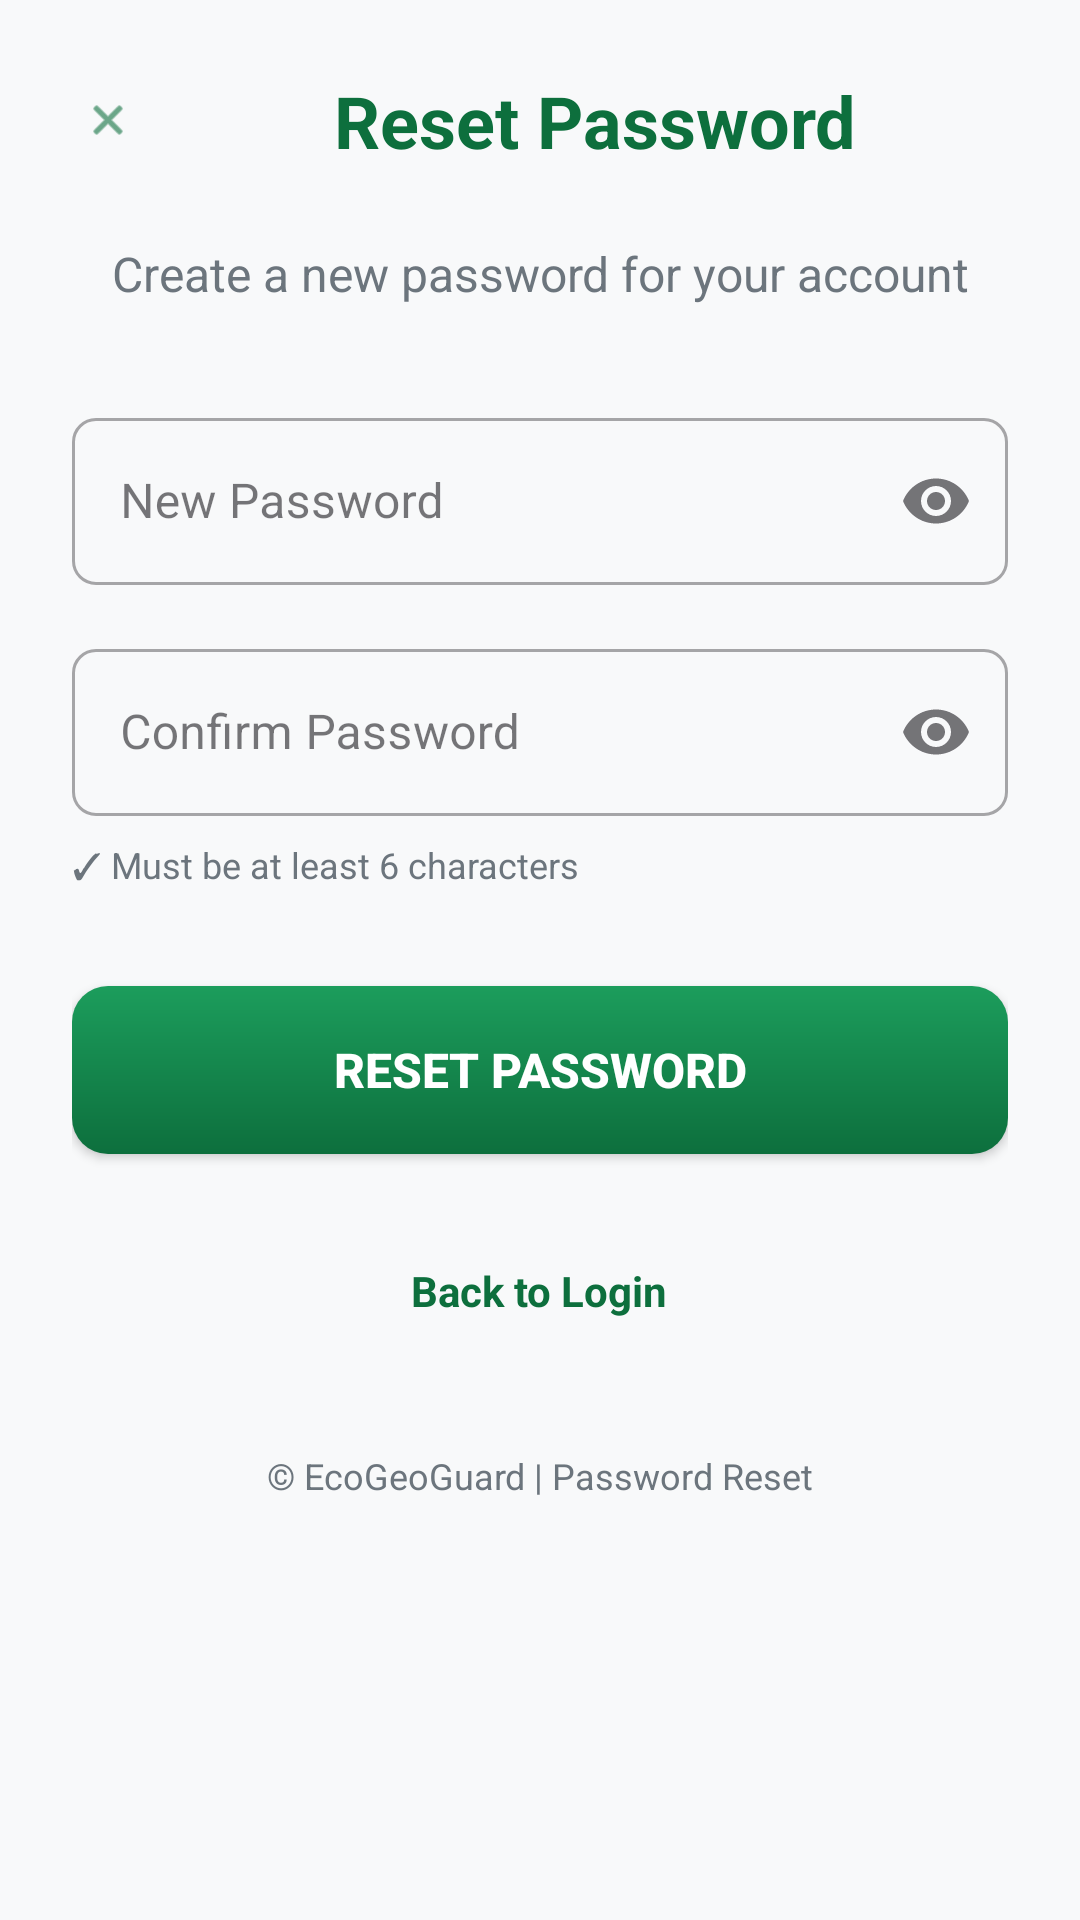

Reconstruct the res/layout file that produces this screen, plus the resources it refers to.
<!-- AndroidManifest.xml: application theme Theme.EcoGeoGuard -->
<!-- res/layout/fragment_reset_password.xml -->
<?xml version="1.0" encoding="utf-8"?>
<ScrollView xmlns:android="http://schemas.android.com/apk/res/android"
    xmlns:app="http://schemas.android.com/apk/res-auto"
    android:layout_width="match_parent"
    android:layout_height="match_parent"
    android:background="@color/bgLight">

    <LinearLayout
        android:layout_width="match_parent"
        android:layout_height="wrap_content"
        android:orientation="vertical"
        android:padding="24dp">

        
        <LinearLayout
            android:layout_width="match_parent"
            android:layout_height="wrap_content"
            android:orientation="horizontal"
            android:gravity="center_vertical"
            android:layout_marginBottom="24dp">

            <ImageView
                android:id="@+id/btnBack"
                android:layout_width="24dp"
                android:layout_height="24dp"
                android:src="@android:drawable/ic_menu_close_clear_cancel"
                app:tint="@color/primaryGreen"
                android:padding="4dp"/>

            <TextView
                android:layout_width="0dp"
                android:layout_height="wrap_content"
                android:layout_weight="1"
                android:text="Reset Password"
                android:textSize="24sp"
                android:textStyle="bold"
                android:textColor="@color/primaryGreen"
                android:gravity="center"
                android:layout_marginStart="12dp"/>
        </LinearLayout>

        
        <TextView
            android:layout_width="match_parent"
            android:layout_height="wrap_content"
            android:text="Create a new password for your account"
            android:textSize="16sp"
            android:textColor="@color/textSecondary"
            android:gravity="center"
            android:layout_marginBottom="32dp"/>

        
        <com.google.android.material.textfield.TextInputLayout
            android:layout_width="match_parent"
            android:layout_height="wrap_content"
            android:hint="New Password"
            style="@style/Widget.MaterialComponents.TextInputLayout.OutlinedBox"
            app:boxCornerRadiusTopStart="8dp"
            app:boxCornerRadiusTopEnd="8dp"
            app:boxCornerRadiusBottomStart="8dp"
            app:boxCornerRadiusBottomEnd="8dp"
            app:endIconMode="password_toggle">

            <com.google.android.material.textfield.TextInputEditText
                android:id="@+id/etNewPassword"
                android:layout_width="match_parent"
                android:layout_height="wrap_content"
                android:inputType="textPassword"/>
        </com.google.android.material.textfield.TextInputLayout>

        
        <com.google.android.material.textfield.TextInputLayout
            android:layout_width="match_parent"
            android:layout_height="wrap_content"
            android:hint="Confirm Password"
            style="@style/Widget.MaterialComponents.TextInputLayout.OutlinedBox"
            app:boxCornerRadiusTopStart="8dp"
            app:boxCornerRadiusTopEnd="8dp"
            app:boxCornerRadiusBottomStart="8dp"
            app:boxCornerRadiusBottomEnd="8dp"
            app:endIconMode="password_toggle"
            android:layout_marginTop="16dp">

            <com.google.android.material.textfield.TextInputEditText
                android:id="@+id/etConfirmPassword"
                android:layout_width="match_parent"
                android:layout_height="wrap_content"
                android:inputType="textPassword"/>
        </com.google.android.material.textfield.TextInputLayout>

        
        <TextView
            android:layout_width="match_parent"
            android:layout_height="wrap_content"
            android:text="✓ Must be at least 6 characters"
            android:textSize="12sp"
            android:textColor="@color/textSecondary"
            android:layout_marginTop="8dp"/>

        
        <Button
            android:id="@+id/btnResetPassword"
            android:layout_width="match_parent"
            android:layout_height="56dp"
            android:text="Reset Password"
            android:textSize="16sp"
            android:textStyle="bold"
            android:textColor="@android:color/white"
            android:background="@drawable/bg_button_primary"
            android:layout_marginTop="32dp"/>

        
        <TextView
            android:id="@+id/tvLogin"
            android:layout_width="wrap_content"
            android:layout_height="wrap_content"
            android:text="Back to Login"
            android:textColor="@color/primaryGreen"
            android:textStyle="bold"
            android:layout_gravity="center"
            android:layout_marginTop="24dp"
            android:padding="12dp"/>

        
        <TextView
            android:layout_width="wrap_content"
            android:layout_height="wrap_content"
            android:text="© EcoGeoGuard | Password Reset"
            android:textSize="12sp"
            android:textColor="@color/textSecondary"
            android:layout_gravity="center"
            android:layout_marginTop="32dp"/>
    </LinearLayout>
</ScrollView>
<!-- resources referenced by this layout -->
<resources>
  <color name="bgLight">#F8F9FA</color>
  <color name="primaryGreen">#0D6F3D</color>
  <color name="textSecondary">#6C757D</color>
  <!-- drawable bg_button_primary (drawable) -->
  <?xml version="1.0" encoding="utf-8"?>
  <shape xmlns:android="http://schemas.android.com/apk/res/android">
      <gradient
          android:startColor="#0D6F3D"
          android:endColor="#1C9D5C"
          android:angle="90"/>
      <corners android:radius="12dp"/>
      <padding
          android:left="16dp"
          android:top="12dp"
          android:right="16dp"
          android:bottom="12dp"/>
  </shape>
  <style name="Theme.EcoGeoGuard" parent="Theme.Material3.Light.NoActionBar">
          <item name="colorPrimary">@color/primaryGreen</item>
          <item name="colorSecondary">@color/secondaryGreen</item>
          <item name="android:statusBarColor">@color/primaryGreen</item>
          <item name="android:windowBackground">@color/bgLight</item>
      </style>
  <color name="secondaryGreen">#2E7D32</color>
</resources>
